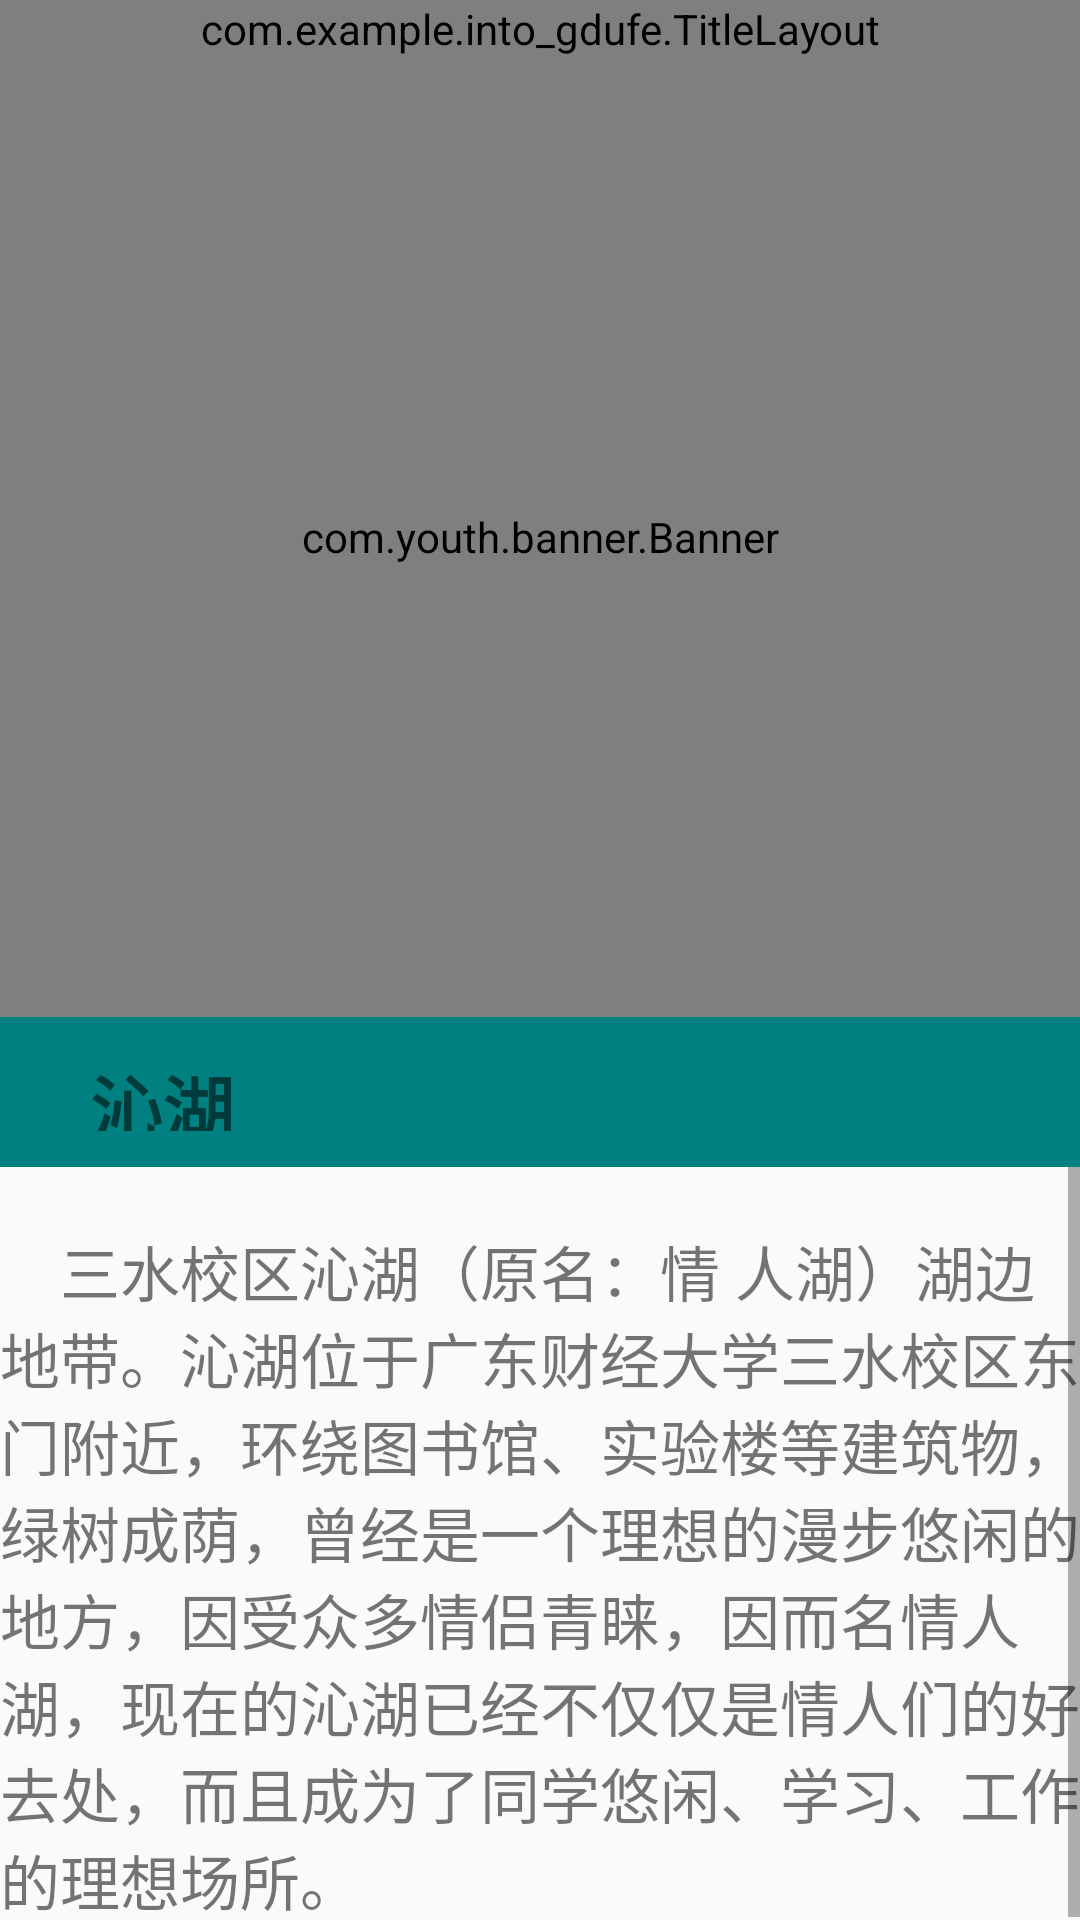

Produce the Android XML layout that renders to this screen, including the resource entries it uses.
<!-- AndroidManifest.xml: application theme Theme.Into_Gdufe -->
<!-- res/layout/activity_fs_qh.xml -->
<?xml version="1.0" encoding="utf-8"?>
<LinearLayout xmlns:android="http://schemas.android.com/apk/res/android"
    xmlns:app="http://schemas.android.com/apk/res-auto"
    xmlns:tools="http://schemas.android.com/tools"
    android:layout_width="match_parent"
    android:layout_height="match_parent"
    android:orientation="vertical"
    tools:context=".FsQH">

    <com.example.into_gdufe.TitleLayout
        android:layout_width="match_parent"
        android:layout_height="wrap_content"/>

    <com.youth.banner.Banner
        xmlns:app="http://schemas.android.com/apk/res-auto"
        android:id="@+id/banner3"
        android:layout_width="match_parent"
        android:layout_height="320dp"/>

    <TextView
        android:layout_width="match_parent"
        android:layout_height="50dp"
        android:padding="12dp"
        android:text="   沁湖"
        android:textSize="24sp"
        android:textStyle="bold"
        android:background="@color/main_green"/>

    <ScrollView
        android:layout_width="match_parent"
        android:layout_height="wrap_content">
        <LinearLayout
            android:layout_width="match_parent"
            android:layout_height="wrap_content"
            android:orientation="vertical">
            <TextView
                android:layout_width="match_parent"
                android:layout_height="20dp" />

            <TextView
                android:layout_width="match_parent"
                android:layout_height="wrap_content"
                android:text="    三水校区沁湖（原名：情 人湖）湖边地带。沁湖位于广东财经大学三水校区东门附近，环绕图书馆、实验楼等建筑物，绿树成荫，曾经是一个理想的漫步悠闲的地方，因受众多情侣青睐，因而名情人湖，现在的沁湖已经不仅仅是情人们的好去处，而且成为了同学悠闲、学习、工作的理想场所。"
                android:textSize="20sp"/>
        </LinearLayout>
    </ScrollView>



</LinearLayout>
<!-- resources referenced by this layout -->
<resources>
  <color name="main_green">#008080</color>
  <style name="Theme.Into_Gdufe" parent="Theme.MaterialComponents.DayNight.NoActionBar.Bridge">
          
          <item name="colorPrimary">@color/purple_500</item>
          <item name="colorPrimaryVariant">@color/purple_700</item>
          <item name="colorOnPrimary">@color/white</item>
          
          <item name="colorSecondary">@color/teal_200</item>
          <item name="colorSecondaryVariant">@color/teal_700</item>
          <item name="colorOnSecondary">@color/black</item>
          
          <item name="android:statusBarColor" tools:targetApi="l">?attr/colorPrimaryVariant</item>
          
      </style>
  <color name="purple_500">#FF6200EE</color>
  <color name="purple_700">#FF3700B3</color>
  <color name="white">#FFFFFFFF</color>
  <color name="teal_200">#FF03DAC5</color>
  <color name="teal_700">#FF018786</color>
  <color name="black">#FF000000</color>
</resources>
